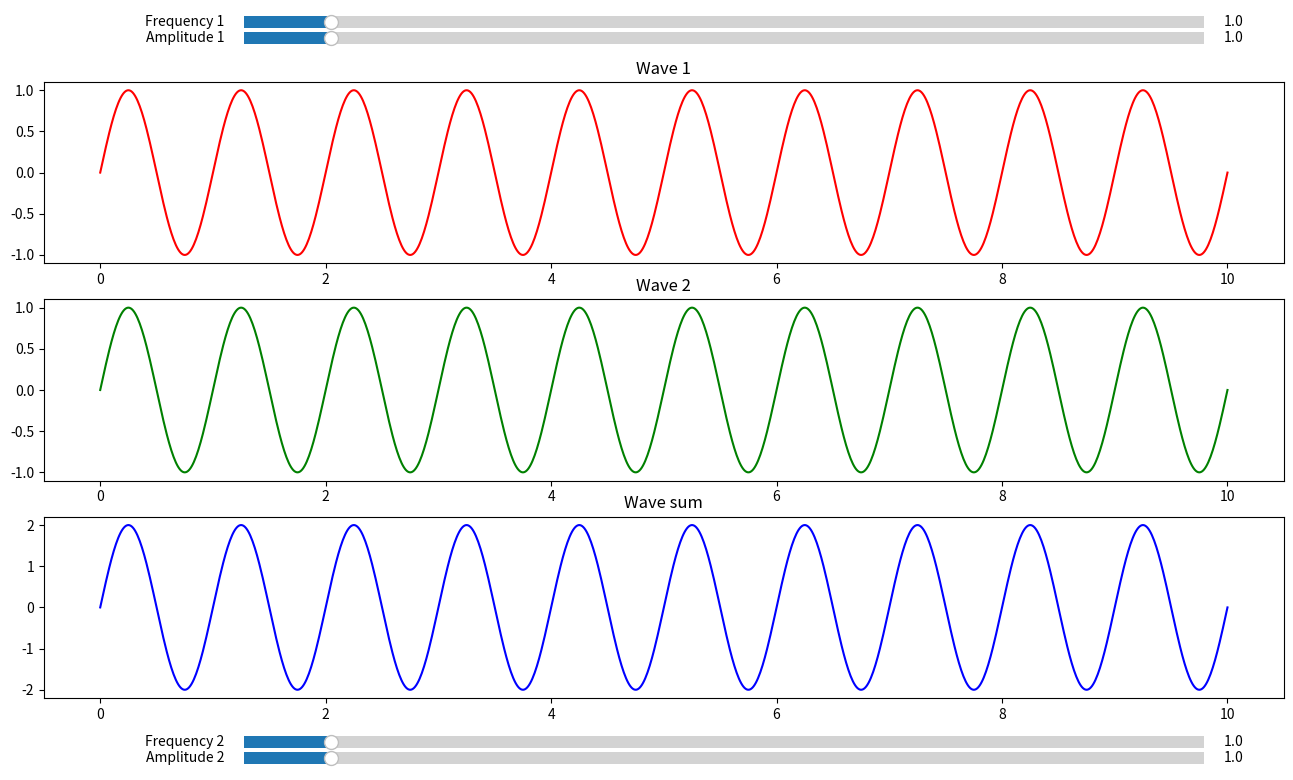

The matplotlib source for this figure:
import numpy as np
import matplotlib.pyplot as plt
from matplotlib.widgets import Slider

fig, (ax1, ax2, ax3) = plt.subplots(3, 1, figsize=(16, 8))

freq1 = 1.0
ampl1 = 1.0
freq2 = 1.0
ampl2 = 1.0


def update_plots():
    ax1.cla()
    ax2.cla()
    ax3.cla()
    t = np.linspace(0, 10, 1000)

    wave1 = ampl1 * np.sin(2 * np.pi * freq1 * t)
    wave2 = ampl2 * np.sin(2 * np.pi * freq2 * t)
    wave_sum = wave1 + wave2

    ax1.plot(t, wave1, color="r")
    ax1.set_title("Wave 1")
    ax2.plot(t, wave2, color="g")
    ax2.set_title("Wave 2")
    ax3.plot(t, wave_sum, color="b")
    ax3.set_title("Wave sum")

    fig.canvas.draw()


axfreq1 = plt.axes((0.25, 0.94, 0.6, 0.03))
axampl1 = plt.axes((0.25, 0.92, 0.6, 0.03))
axfreq2 = plt.axes((0.25, 0.04, 0.6, 0.03))
axampl2 = plt.axes((0.25, 0.02, 0.6, 0.03))

slider_freq1 = Slider(axfreq1, "Frequency 1", 0.1, 10.0, valinit=freq1)
slider_ampl1 = Slider(axampl1, "Amplitude 1", 0.1, 10.0, valinit=ampl1)
slider_freq2 = Slider(axfreq2, "Frequency 2", 0.1, 10.0, valinit=freq2)
slider_ampl2 = Slider(axampl2, "Amplitude 2", 0.1, 10.0, valinit=ampl2)


def update_wave(val):
    global freq1, ampl1, freq2, ampl2
    freq1 = slider_freq1.val
    ampl1 = slider_ampl1.val
    freq2 = slider_freq2.val
    ampl2 = slider_ampl2.val
    update_plots()


slider_freq1.on_changed(update_wave)
slider_ampl1.on_changed(update_wave)
slider_freq2.on_changed(update_wave)
slider_ampl2.on_changed(update_wave)

update_plots()
plt.show()
